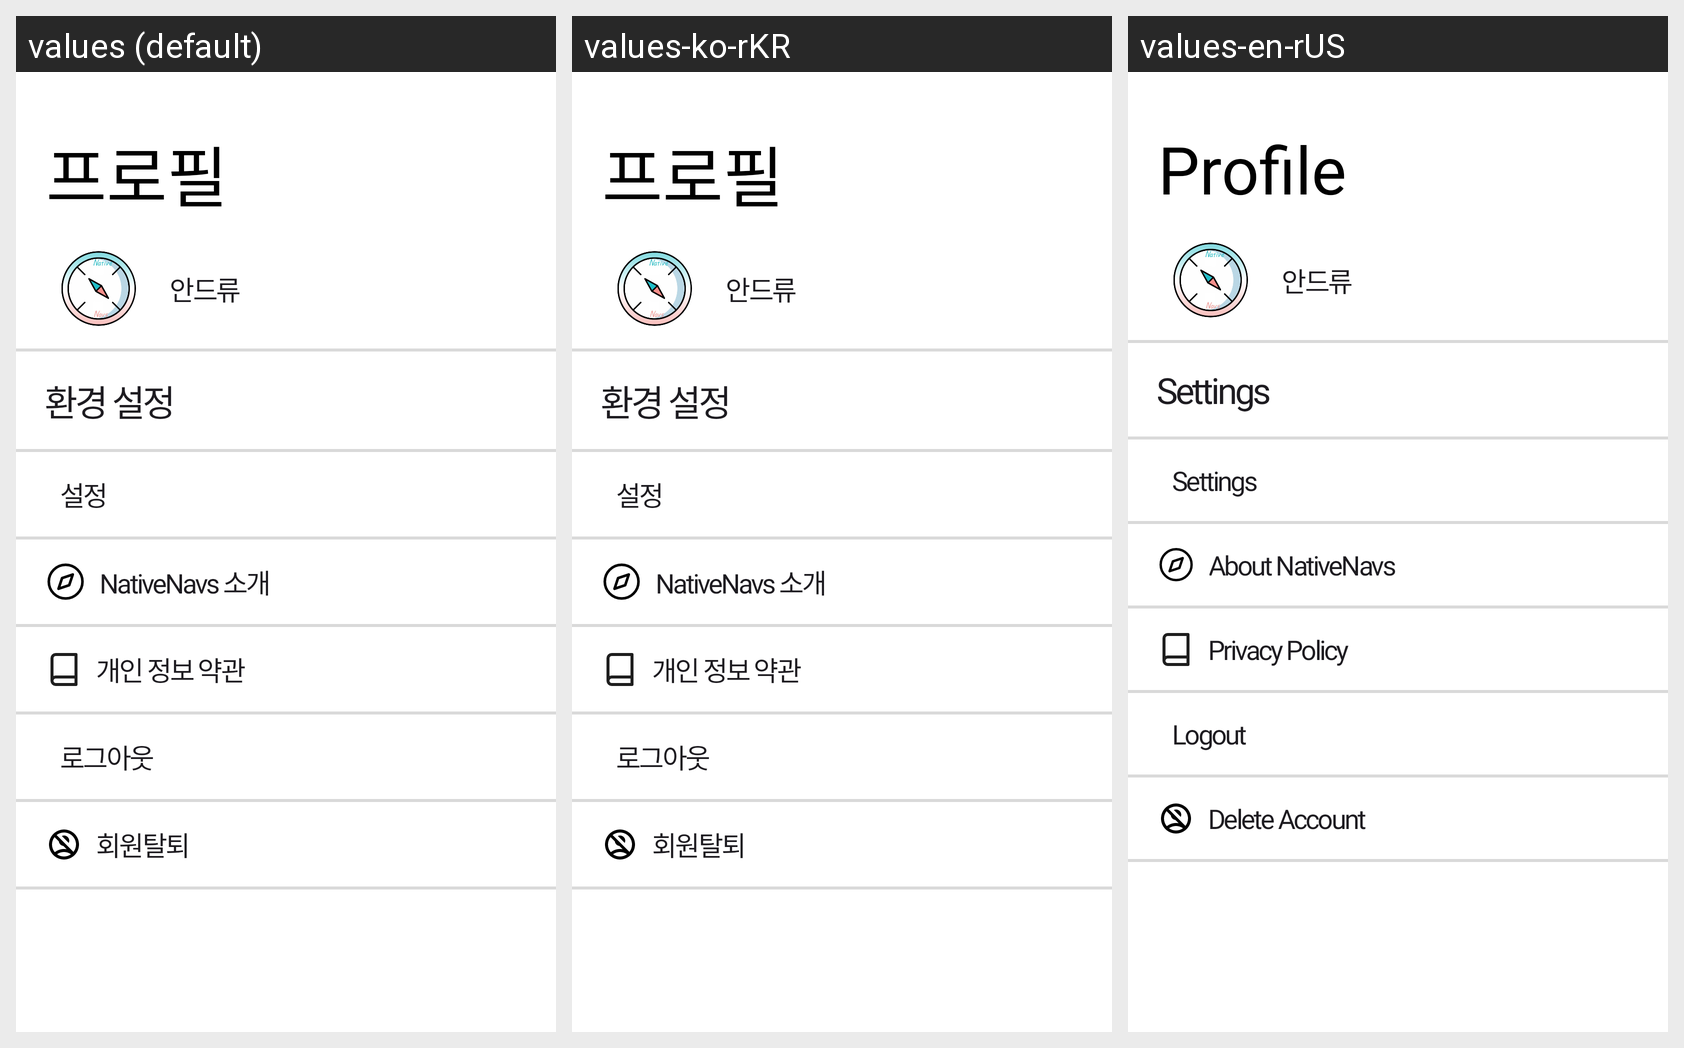

Strings drawn on this Android screen and how each of the app's shown locales translates them:
Android screen res/layout/fragment_mypage.xml rendered under 3 locales, left to right: values (default), values-ko-rKR, values-en-rUS. Device: Nexus 5 (rendered at 1080×1920; each locale shown at half size, 540×960, under a caption strip naming it); theme Theme.NativeNavs.
Strings drawn on this screen, with the default value and each locale's value (text and hints the layout hard-codes, and strings that could not be matched under every locale, appear in the picture but are not listed):

mypage_title
  values: 프로필
  values-ko-rKR: 프로필
  values-en-rUS: Profile

mypage_setting_title
  values: 환경 설정
  values-ko-rKR: 환경 설정
  values-en-rUS: Settings

mypage_setting
  values: 설정
  values-ko-rKR: 설정
  values-en-rUS: Settings

mypage_team
  values: NativeNavs 소개
  values-ko-rKR: NativeNavs 소개
  values-en-rUS: About NativeNavs

mypage_tos
  values: 개인 정보 약관
  values-ko-rKR: 개인 정보 약관
  values-en-rUS: Privacy Policy

mypage_logout
  values: 로그아웃
  values-ko-rKR: 로그아웃
  values-en-rUS: Logout

mypage_withdrawal
  values: 회원탈퇴
  values-ko-rKR: 회원탈퇴
  values-en-rUS: Delete Account
